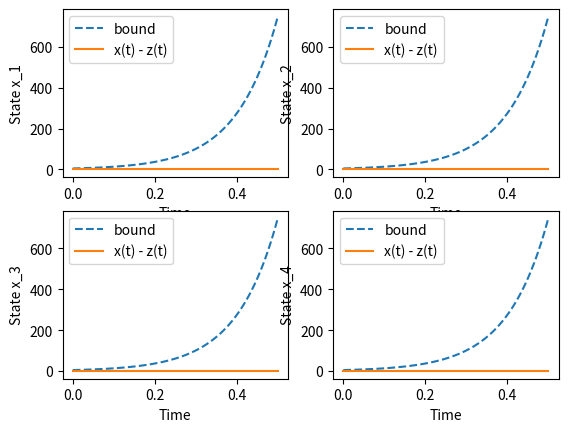

Here is the Python script that generated this plot:
# Create toggle switch model
from scipy.optimize import fsolve
from scipy.integrate import odeint, quad
import numpy as np
import matplotlib.pyplot as plt
import seaborn as sns
# ODEs 
def f_ode(x,t, *args):
    K,b_t,b_l,d_t,d_l,del_t,del_l,beta_t,beta_l = args
    m_t = x[0]
    m_l = x[1]
    p_t = x[2]
    p_l = x[3]
    y = [0,0,0,0]
    y[0] = K * b_t/(b_t + p_l) - d_t * m_t
    y[1] = K * b_l/(b_l + p_t) - d_l * m_l
    y[2] = beta_t * m_t - del_t*p_t
    y[3] = beta_l * m_l - del_l * p_l
    return y

x0 = [10,5,50,0]
params_nom = [100, 100, 10, 5, 5, 0.01, 0.01, 0.01, 0.01]
# params_nom = [0.01, 0.01, 0.01, 1, 1, 0.1, 0.1, 1, 1]

timepoints = np.linspace(0,0.5,100)
params = tuple(params_nom)
# Solve ODEs, numerically
y = odeint(f_ode, x0, timepoints, args = params)

# Calculate Lipscitz constant
K,b_t,b_l,d_t,d_l,del_t,del_l,beta_t,beta_l = params_nom
L = np.max([del_l + K/b_t, beta_l + d_t, beta_t + d_l, del_t + K/b_l])
print('The Lipschtiz constant is {0}'.format(L))
# Check if the L holds globally

# Time varying bound
# norm(xt - zt) <= norm(x0 - z0) exp(L*(t-t0)) + mu * (t-t0) * exp(L*(t-t0))
xtzt = np.zeros((len(timepoints),4))
t0 = 0
# Now vary parameters to find y_zt, then plot y-y_zt
params_new = [i for i in params_nom]
# K perturbed by Delta = 10 (K = K + Delta)
Delta = 0
params_new[0] += Delta
# According to the dynamics, we can show that this corresponds to the following mu
mu = 2*Delta
z0 = [i+5 for i in x0]
for i in range(len(timepoints)):
    t = timepoints[i]
    for s in range(4):
        diff_ic = x0[s] - z0[s]
        xtzt[i,s] = np.linalg.norm(diff_ic) * np.exp(L*(t-t0)) + mu * (t-t0) * np.exp(L*(t-t0))

y_zt = odeint(f_ode, x0, timepoints, args = tuple(params_new))

y_err = np.zeros((len(timepoints),4))
for s in range(4):
    for t in range(len(timepoints)):
        y_err[t][s] = y[t][s] - y_zt[t][s]

for i in range(4):
        plt.subplot(2,2,i+1)
        # Plot bound
        plt.plot(timepoints, xtzt[:,i],'--',linewidth = 1.5, label = 'bound')
        # Plot solutions from numerical simulation
        plt.plot(timepoints, y_err[:,i], label = 'x(t) - z(t)')
        plt.legend()
        plt.xlabel('Time')
        plt.ylabel('State x_' + str(i+1))
plt.show()
